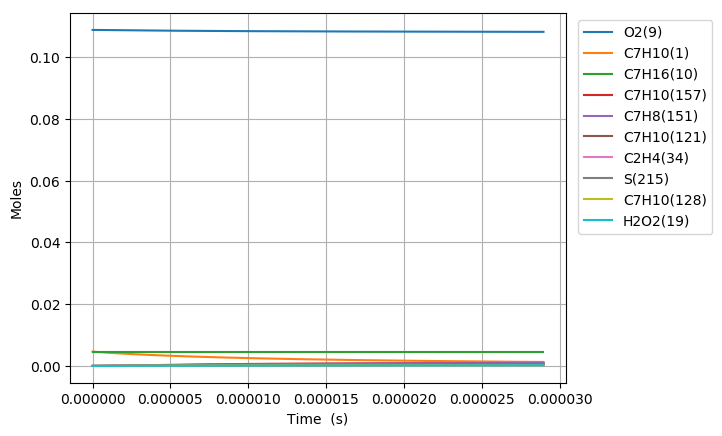

The data file committed next to this chart (first rows):
Time (s), Volume (m^3), H(11), O(12), OH(13), H2(14), H2O(15), Ar(16), He(17), HO2(18), H2O2(19), N2, Ne, C7H10(1), CO(2), CO2(3), CH4(4), C2H2(5), C4H4(6), C5H6(7), C5H5(8), O2(9), C7H16(10), C7H10(60)
0.0, 0.004748, 0.0, 0.0, 0.0, 0.0, 0.0, 0.0, 0.0, 0.0, 0.0, 0.8803, 0.0, 0.00463, 0.0, 0.0, 0.0, 0.0, 0.0, 0.0, 0.0, 0.1088, 0.00463, 0.0
1.9598546614439474e-18, 0.004748, 3.8886661376892988e-23, 1.6985947007892182e-35, 1.6962841987004953e-35, 4.9661441238740156e-54, 3.2963783422770145e-46, 0.0, 0.0, 3.6151925624924822e-23, 3.7193175741642098e-38, 0.8803, 0.0, 0.00463, 0.0, 0.0, 0.0, 0.0, 0.0, 0.0, 0.0, 0.1088, 0.00463, 1.2798509966981113e-16
5.4875930520430524e-18, 0.004748, 1.0888265195718298e-22, 1.0252026459271755e-34, 1.0245556567959178e-34, 7.5048596050201886e-53, 3.9134603907593022e-45, 0.0, 0.0, 1.012257263251496e-22, 2.2464740778690898e-37, 0.8803, 0.0, 0.00463, 0.0, 0.0, 0.0, 0.0, 0.0, 0.0, 0.0, 0.1088, 0.00463, 3.5835827907476618e-16
1.2543069833241263e-17, 0.004748, 2.4887463352529341e-22, 4.9342737723622676e-34, 4.9327944615333196e-34, 8.0734357758709501e-52, 3.8422586327436049e-44, 0.0, 0.0, 2.3137466602702174e-22, 1.0815869432566281e-36, 0.8803, 0.0, 0.00463, 0.0, 0.0, 0.0, 0.0, 0.0, 0.0, 0.0, 0.1088, 0.00463, 8.191046378818562e-16
2.6654023395637687e-17, 0.004748, 5.28858598291636e-22, 2.1545957171497017e-33, 2.1542809444523169e-33, 7.4209710152250201e-51, 3.3984342622732911e-43, 0.0, 0.0, 4.916778986363181e-22, 4.7236303680252523e-36, 0.8803, 0.0, 0.00463, 0.0, 0.0, 0.0, 0.0, 0.0, 0.0, 0.0, 0.1088, 0.00463, 1.740597355484757e-15
5.487593052043053e-17, 0.004748, 1.0888265343448078e-21, 8.9943504933302673e-33, 8.993698930434218e-33, 6.3489554738702607e-50, 2.856588787200722e-42, 0.0, 0.0, 1.0123057766760499e-21, 1.9720695179522021e-35, 0.8803, 0.0, 0.00463, 0.0, 0.0, 0.0, 0.0, 0.0, 0.0, 0.0, 0.1088, 0.00463, 3.5835827906454397e-15
1.1131974477001623e-16, 0.004748, 2.2087624325330929e-21, 3.6743545533881945e-32, 3.6742195179757011e-32, 5.2497013540601177e-49, 2.3420041045753725e-41, 0.0, 0.0, 2.053647184032021e-21, 8.056930102580265e-35, 0.8803, 0.0, 0.00463, 0.0, 0.0, 0.0, 0.0, 0.0, 0.0, 0.0, 0.1088, 0.00463, 7.2695536607863335e-15
2.2420737326918763e-16, 0.004748, 4.4486343332373994e-21, 1.4852078238985697e-31, 1.4851783134642461e-31, 4.2693963918541443e-48, 1.8966156907453408e-40, 0.0, 0.0, 4.1366726037904837e-21, 3.2570493265231049e-34, 0.8803, 0.0, 0.00463, 0.0, 0.0, 0.0, 0.0, 0.0, 0.0, 0.0, 0.1088, 0.00463, 1.4641495400346222e-14
4.499826302675303e-16, 0.004748, 8.9283785519567739e-21, 5.9719148177659115e-31, 5.9718369882053671e-31, 3.4441107376038604e-47, 1.5265613840200742e-39, 0.0, 0.0, 8.3040938630524366e-21, 1.3098939965670391e-33, 0.8803, 0.0, 0.00463, 0.0, 0.0, 0.0, 0.0, 0.0, 0.0, 0.0, 0.1088, 0.00463, 2.9385378876578433e-14
9.015331442642157e-16, 0.004748, 1.7887868658637296e-20, 2.3950044918263693e-30, 2.3949739780814096e-30, 2.7676021277319504e-46, 1.2249694902902009e-38, 0.0, 0.0, 1.6644418057189462e-20, 5.2552563040824739e-33, 0.8803, 0.0, 0.00463, 0.0, 0.0, 0.0, 0.0, 0.0, 0.0, 0.0, 0.1088, 0.00463, 5.8873145817492543e-14
1.804634172257587e-15, 0.004748, 3.5806855548955824e-20, 9.5925706252455008e-30, 9.5923900238506754e-30, 2.2203473898056191e-45, 9.8146644079485179e-38, 0.0, 0.0, 3.3346993121419667e-20, 2.1064421608489051e-32, 0.8803, 0.0, 0.00463, 0.0, 0.0, 0.0, 0.0, 0.0, 0.0, 0.0, 0.1088, 0.00463, 1.1784867965311949e-13
3.610836228244329e-15, 0.004748, 7.1644856037346772e-20, 3.8395892684628451e-29, 3.8394574544364434e-29, 1.7809163218973488e-44, 7.8577023173645929e-37, 0.0, 0.0, 6.6839849742490785e-20, 8.444054920966614e-32, 0.8803, 0.0, 0.00463, 0.0, 0.0, 0.0, 0.0, 0.0, 0.0, 0.0, 0.1088, 0.00463, 2.3579974713956872e-13
5.417038284231072e-15, 0.004748, 1.0748288323341565e-19, 8.1607833869374325e-29, 8.1604121973848421e-29, 5.2934065708248012e-44, 2.2472506601254863e-36, 0.0, 0.0, 1.0042041264513958e-19, 1.796588018238377e-31, 0.8803, 0.0, 0.00463, 0.0, 0.0, 0.0, 0.0, 0.0, 0.0, 0.0, 0.1088, 0.00463, 3.5375081444121326e-13
7.223240340217814e-15, 0.004748, 1.4332093713708662e-19, 1.3922882350585341e-28, 1.392210427923075e-28, 1.1546944458771317e-43, 4.7406152692693406e-36, 0.0, 0.0, 1.3408868161846117e-19, 3.0680351337458935e-31, 0.8803, 0.0, 0.00463, 0.0, 0.0, 0.0, 0.0, 0.0, 0.0, 0.0, 0.1088, 0.00463, 4.7170188155805326e-13
1.0835644452191299e-14, 0.004748, 2.1499710762530066e-19, 2.8828928907104887e-28, 2.8826814019850711e-28, 3.3589197007606967e-43, 1.2949525572650939e-35, 0.0, 0.0, 2.0163105968946041e-19, 6.3628497277073891e-31, 0.8803, 0.0, 0.00463, 0.0, 0.0, 0.0, 0.0, 0.0, 0.0, 0.0, 0.1088, 0.00463, 7.0760401535800891e-13
1.4448048564164784e-14, 0.004748, 2.866733763262641e-19, 4.903405312416834e-28, 4.9029637510432944e-28, 7.3585352221681932e-43, 2.7096502225711682e-35, 0.0, 0.0, 2.6949596251307755e-19, 1.0838739674726911e-30, 0.8803, 0.0, 0.00463, 0.0, 0.0, 0.0, 0.0, 0.0, 0.0, 0.0, 0.1088, 0.00463, 9.4350614847837328e-13
1.806045267613827e-14, 0.004748, 3.5834975025466835e-19, 7.4917047503095241e-28, 7.4909018452427921e-28, 1.383005800492506e-42, 4.933039291688902e-35, 0.0, 0.0, 3.3770642616466966e-19, 1.6585707773950281e-30, 0.8803, 0.0, 0.00463, 0.0, 0.0, 0.0, 0.0, 0.0, 0.0, 0.0, 0.1088, 0.00463, 1.1794082808706056e-12
2.5285260900085238e-14, 0.004748, 5.0170282040016316e-19, 1.4407524215244859e-27, 1.4405406851320214e-27, 3.8008160354562343e-42, 1.3025524769394998e-34, 0.0, 0.0, 4.7518573255756596e-19, 3.2010936541816585e-30, 0.8803, 0.0, 0.00463, 0.0, 0.0, 0.0, 0.0, 0.0, 0.0, 0.0, 0.1088, 0.00463, 1.6512125434249405e-12
3.973487734797918e-14, 0.004748, 7.884102419419401e-19, 3.5154605406466557e-27, 3.5146424548543419e-27, 1.5232740722690144e-41, 5.0370931609512858e-34, 0.0, 0.0, 7.5435191492037227e-19, 7.87084221721477e-30, 0.8803, 0.0, 0.00463, 0.0, 0.0, 0.0, 0.0, 0.0, 0.0, 0.0, 0.1088, 0.00463, 2.5948210596676833e-12
5.4184493795873116e-14, 0.004748, 1.0751193732607799e-18, 6.513171058837901e-27, 6.5111413073111831e-27, 3.8423265195072727e-41, 1.2501172225468442e-33, 0.0, 0.0, 1.0391329402776942e-18, 1.4684974877287327e-29, 0.8803, 0.0, 0.00463, 0.0, 0.0, 0.0, 0.0, 0.0, 0.0, 0.0, 0.1088, 0.00463, 3.5384295640790664e-12
6.863411024376706e-14, 0.004748, 1.3618302139341613e-18, 1.0433884509891974e-26, 1.0429833866353516e-26, 7.7554356338526481e-41, 2.495143956154121e-33, 0.0, 0.0, 1.3295274381471808e-18, 2.3684157031845269e-29, 0.8803, 0.0, 0.00463, 0.0, 0.0, 0.0, 0.0, 0.0, 0.0, 0.0, 0.1088, 0.00463, 4.4820380566618209e-12
8.3083726691661e-14, 0.004748, 1.6485427637962553e-18, 1.5277747545717868e-26, 1.5270655917363104e-26, 1.37062238689716e-40, 4.368756687996094e-33, 0.0, 0.0, 1.625534881111699e-18, 3.4910782708145291e-29, 0.8803, 0.0, 0.00463, 0.0, 0.0, 0.0, 0.0, 0.0, 0.0, 0.0, 0.1088, 0.00463, 5.4256465374168938e-12
1.1198295958744886e-13, 0.004748, 2.2219729908767923e-18, 2.7735683814545106e-26, 2.7718668077928842e-26, 3.3433032062472787e-40, 1.0483724972422263e-32, 0.0, 0.0, 2.2343879742848939e-18, 6.4204157789866731e-29, 0.8803, 0.0, 0.00463, 0.0, 0.0, 0.0, 0.0, 0.0, 0.0, 0.0, 0.1088, 0.00463, 7.3128634634447146e-12
1.4088219248323674e-13, 0.004748, 2.7954100540382423e-18, 4.3888620340424956e-26, 4.3855127176686169e-26, 6.6792077623950114e-40, 2.0637597010457853e-32, 0.0, 0.0, 2.8656908245295491e-18, 1.0290650117829141e-28, 0.8803, 0.0, 0.00463, 0.0, 0.0, 0.0, 0.0, 0.0, 0.0, 0.0, 0.1088, 0.00463, 9.2000803421641559e-12
1.6978142537902462e-13, 0.004748, 3.3688539529009772e-18, 6.3738340192913484e-26, 6.3680036282244206e-26, 1.1793177662744721e-39, 3.5928018848264268e-32, 0.0, 0.0, 3.5194423130734058e-18, 1.5137763034264172e-28, 0.8803, 0.0, 0.00463, 0.0, 0.0, 0.0, 0.0, 0.0, 0.0, 0.0, 0.1088, 0.00463, 1.1087297173576193e-11
2.1217247860918976e-13, 0.004748, 4.210026738647473e-18, 9.9547304974492456e-26, 9.943388274482359e-26, 2.3436362939051173e-39, 6.990045491012777e-32, 0.0, 0.0, 4.5190166503556329e-18, 2.4089119909462667e-28, 0.8803, 0.0, 0.00463, 0.0, 0.0, 0.0, 0.0, 0.0, 0.0, 0.0, 0.1088, 0.00463, 1.3855575036598021e-11
2.545635318393549e-13, 0.004748, 5.0512142311870157e-18, 1.433199868184168e-25, 1.4312435170255503e-25, 4.1274879844214778e-39, 1.205793681620317e-31, 0.0, 0.0, 5.5668890765992921e-18, 3.5328146835261033e-28, 0.8803, 0.0, 0.00463, 0.0, 0.0, 0.0, 0.0, 0.0, 0.0, 0.0, 0.1088, 0.00463, 1.6623852797831159e-11
2.969545850695201e-13, 0.004748, 5.8924164297014716e-18, 1.9506195575794046e-25, 1.9475160268353618e-25, 6.6812806714195772e-39, 1.9130457703029547e-31, 0.0, 0.0, 6.6630571934112464e-18, 4.8964707537525284e-28, 0.8803, 0.0, 0.00463, 0.0, 0.0, 0.0, 0.0, 0.0, 0.0, 0.0, 0.1088, 0.00463, 1.9392130457276444e-11
3.3934563829968526e-13, 0.004748, 6.7336333333319115e-18, 2.5477872274091732e-25, 2.5431576001038077e-25, 1.0163660530453285e-38, 2.8540237609433952e-31, 0.0, 0.0, 7.807518432898136e-18, 6.510834116452282e-28, 0.8803, 0.0, 0.00463, 0.0, 0.0, 0.0, 0.0, 0.0, 0.0, 0.0, 0.1088, 0.00463, 2.2160408014935086e-11
3.817366915298504e-13, 0.004748, 7.5748649412667478e-18, 3.2247582660684486e-25, 3.2181696376997599e-25, 1.4742951544623167e-38, 4.0620784556124618e-31, 0.0, 0.0, 9.000270347152765e-18, 8.3869013272834398e-28, 0.8803, 0.0, 0.00463, 0.0, 0.0, 0.0, 0.0, 0.0, 0.0, 0.0, 0.1088, 0.00463, 2.4928685470808036e-11
4.665187979901808e-13, 0.004748, 9.2573722668104608e-18, 4.8183312329360611e-25, 4.8063102403154796e-25, 2.7906815457603271e-38, 7.4126928418559101e-31, 0.0, 0.0, 1.153063627621919e-17, 1.2968150775198774e-27, 0.8803, 0.0, 0.00463, 0.0, 0.0, 0.0, 0.0, 0.0, 0.0, 0.0, 0.1088, 0.00463, 3.0465240077200997e-11
5.513009044505111e-13, 0.004748, 1.0939938400146905e-17, 6.7317808044267898e-25, 6.7119485993287665e-25, 4.7702004183212314e-38, 1.2231751519926281e-30, 0.0, 0.0, 1.4254135733378153e-17, 1.8728472593715868e-27, 0.8803, 0.0, 0.00463, 0.0, 0.0, 0.0, 0.0, 0.0, 0.0, 0.0, 0.1088, 0.00463, 3.6001794276462379e-11
6.360830109108414e-13, 0.004748, 1.2622563335470658e-17, 8.9655497366336668e-25, 8.935095874194634e-25, 7.5811838166085144e-38, 1.8786339499180713e-30, 0.0, 0.0, 1.7170750181175232e-17, 2.5756415868413482e-27, 0.8803, 0.0, 0.00463, 0.0, 0.0, 0.0, 0.0, 0.0, 0.0, 0.0, 0.1088, 0.00463, 4.1538348068597858e-11
7.208651173711718e-13, 0.004748, 1.4305247067213112e-17, 1.1520080032635577e-24, 1.1475762996788556e-24, 1.1406224298139956e-37, 2.7343416194247319e-30, 0.0, 0.0, 2.0280461386505077e-17, 3.414069517426437e-27, 0.8803, 0.0, 0.00463, 0.0, 0.0, 0.0, 0.0, 0.0, 0.0, 0.0, 0.1088, 0.00463, 4.7074901453612772e-11
8.056472238315021e-13, 0.004748, 1.5987989590013771e-17, 1.4395812880333732e-24, 1.4333960619847672e-24, 1.6441874010002737e-37, 3.8169804467605339e-30, 0.0, 0.0, 2.3583251360041295e-17, 4.397018270768393e-27, 0.8803, 0.0, 0.00463, 0.0, 0.0, 0.0, 0.0, 0.0, 0.0, 0.0, 0.1088, 0.00463, 5.2611454431512188e-11
8.904293302918324e-13, 0.004748, 1.7670790898770614e-17, 1.7593189231206695e-24, 1.7509699426723535e-24, 2.2899122508409603e-37, 5.153236223351643e-30, 0.0, 0.0, 2.7079102525628413e-17, 5.5333971270424081e-27, 0.8803, 0.0, 0.00463, 0.0, 0.0, 0.0, 0.0, 0.0, 0.0, 0.0, 0.1088, 0.00463, 5.8148007002300616e-11
9.752114367521628e-13, 0.004748, 1.935365098866577e-17, 2.1112650089701114e-24, 2.1002990298395218e-24, 3.1003796228991275e-37, 6.7698063098248236e-30, 0.0, 0.0, 3.0767997809977712e-17, 6.8321406490244323e-27, 0.8803, 0.0, 0.00463, 0.0, 0.0, 0.0, 0.0, 0.0, 0.0, 0.0, 0.1088, 0.00463, 6.3684559165981785e-11
1e-12, 0.004748, 1.9845696150363438e-17, 2.2202584809060527e-24, 2.2084355054115331e-24, 3.371903779082561e-37, 7.2992738116932947e-30, 0.0, 0.0, 3.1883025691932799e-17, 7.2438353964991478e-27, 0.8803, 0.0, 0.00463, 0.0, 0.0, 0.0, 0.0, 0.0, 0.0, 0.0, 0.1088, 0.00463, 6.5303334314338425e-11
1.0892463053025534e-12, 0.004748, 2.1617248768586512e-17, 2.635517366062159e-24, 2.620241052855129e-24, 4.4928064109729084e-37, 9.4331764735847994e-30, 0.0, 0.0, 3.6034105723201156e-17, 8.8508101298949952e-27, 0.8803, 0.0, 0.00463, 0.0, 0.0, 0.0, 0.0, 0.0, 0.0, 0.0, 0.1088, 0.00463, 7.1131412872904292e-11
1.203281173852944e-12, 0.004748, 2.3880952871774066e-17, 3.2182255089943218e-24, 3.197636628473071e-24, 6.2896208312405924e-37, 1.2716942586975613e-29, 0.0, 0.0, 4.1649383509462766e-17, 1.1201277797289431e-26, 0.8803, 0.0, 0.00463, 0.0, 0.0, 0.0, 0.0, 0.0, 0.0, 0.0, 0.1088, 0.00463, 7.8578265843334366e-11
1.3173160424033346e-12, 0.004748, 2.6144763288345983e-17, 3.8594964400208275e-24, 3.8324883848143619e-24, 8.5582095942526141e-37, 1.6686061834550194e-29, 0.0, 0.0, 4.7613792457950546e-17, 1.3905462820673078e-26, 0.8803, 0.0, 0.00463, 0.0, 0.0, 0.0, 0.0, 0.0, 0.0, 0.0, 0.1088, 0.00463, 8.60251180772783e-11
1.4313509109537253e-12, 0.004748, 2.840868000908369e-17, 4.5594370893688935e-24, 4.5247989641385468e-24, 1.1370715613749856e-36, 2.1405503847795434e-29, 0.0, 0.0, 5.3927294942139095e-17, 1.6985357510037219e-26, 0.8803, 0.0, 0.00463, 0.0, 0.0, 0.0, 0.0, 0.0, 0.0, 0.0, 0.1088, 0.00463, 9.3471969574741136e-11
1.5453857795041159e-12, 0.004748, 3.0672703025321127e-17, 5.3181542397780082e-24, 5.2745709857038337e-24, 1.4804018915987025e-36, 2.6940226857276017e-29, 0.0, 0.0, 6.0589854139948679e-17, 2.0463019311743709e-26, 0.8803, 0.0, 0.00463, 0.0, 0.0, 0.0, 0.0, 0.0, 0.0, 0.0, 0.1088, 0.00463, 1.0091882033572759e-10
1.6594206480545065e-12, 0.004748, 3.2936832329042818e-17, 6.1357546617719981e-24, 6.0818071143094384e-24, 1.8939796366978513e-36, 3.3355219461732175e-29, 0.0, 0.0, 6.7601434385787603e-17, 2.4360585298308135e-26, 0.8803, 0.0, 0.00463, 0.0, 0.0, 0.0, 0.0, 0.0, 0.0, 0.0, 0.1088, 0.00463, 1.0836567036024106e-10
1.7734555166048972e-12, 0.004748, 3.5201067912670774e-17, 7.0123449312437214e-24, 6.946509968508801e-24, 2.3864449565935603e-36, 4.0715443869551216e-29, 0.0, 0.0, 7.4962000573346546e-17, 2.8700252674536393e-26, 0.8803, 0.0, 0.00463, 0.0, 0.0, 0.0, 0.0, 0.0, 0.0, 0.0, 0.1088, 0.00463, 1.1581251964828506e-10
1.8874903851552878e-12, 0.004748, 3.7465409769248314e-17, 7.9480316531636184e-24, 7.868682232628331e-24, 2.9669187613585247e-36, 4.9085905701917791e-29, 0.0, 0.0, 8.2671518766743332e-17, 3.3504302714546503e-26, 0.8803, 0.0, 0.00463, 0.0, 0.0, 0.0, 0.0, 0.0, 0.0, 0.0, 0.1088, 0.00463, 1.2325936819986167e-10
2.0015252537056782e-12, 0.004748, 3.9729857892101965e-17, 8.9429211465574136e-24, 8.848326498168109e-24, 3.6449900432919211e-36, 5.8531555889929024e-29, 0.0, 0.0, 9.0729955214797795e-17, 3.8795067018524658e-26, 0.8803, 0.0, 0.00463, 0.0, 0.0, 0.0, 0.0, 0.0, 0.0, 0.0, 0.1088, 0.00463, 1.3070621601497393e-10
2.115560122256069e-12, 0.004748, 4.1994412275080502e-17, 9.9971197214116626e-24, 9.8854454028182836e-24, 4.4307265977776098e-36, 6.911737698882652e-29, 0.0, 0.0, 9.9137277126506462e-17, 4.4594957173079046e-26, 0.8803, 0.0, 0.00463, 0.0, 0.0, 0.0, 0.0, 0.0, 0.0, 0.0, 0.1088, 0.00463, 1.3815306309362397e-10
2.22959499080646e-12, 0.004748, 4.4259072912489233e-17, 1.1110733636803185e-23, 1.0980041609696164e-23, 5.334673784771528e-36, 8.0908369976823135e-29, 0.0, 0.0, 1.0789345250902359e-16, 5.0926460289384629e-26, 0.8803, 0.0, 0.00463, 0.0, 0.0, 0.0, 0.0, 0.0, 0.0, 0.0, 0.1088, 0.00463, 1.4559990943581307e-10
2.3436298593568507e-12, 0.004748, 4.6523839799065111e-17, 1.228386910367014e-23, 1.2132117808565708e-23, 6.367854457127537e-36, 9.3969555141352819e-29, 0.0, 0.0, 1.1699845013281909e-16, 5.7812139295148541e-26, 0.8803, 0.0, 0.00463, 0.0, 0.0, 0.0, 0.0, 0.0, 0.0, 0.0, 0.1088, 0.00463, 1.5304675504154215e-10
2.4576647279072415e-12, 0.004748, 4.8788712929797636e-17, 1.3516632121458517e-23, 1.3341676634057026e-23, 7.5417629749827317e-36, 1.083659209478731e-28, 0.0, 0.0, 1.2645223901645454e-16, 6.5274615437006459e-26, 0.8803, 0.0, 0.00463, 0.0, 0.0, 0.0, 0.0, 0.0, 0.0, 0.0, 0.1088, 0.00463, 1.6049359991081247e-10
2.5716995964576324e-12, 0.004748, 5.1053692300045842e-17, 1.4809128626534849e-23, 1.4608720739686103e-23, 8.8683703821250278e-36, 1.2416247054171006e-28, 0.0, 0.0, 1.362547888233206e-16, 7.3336584172193695e-26, 0.8803, 0.0, 0.00463, 0.0, 0.0, 0.0, 0.0, 0.0, 0.0, 0.0, 0.1088, 0.00463, 1.6794044404362513e-10
2.685734465008023e-12, 0.004748, 5.3318777905374931e-17, 1.6161464338663996e-23, 1.5933252721268333e-23, 1.0360119074757222e-35, 1.4142417346603843e-28, 0.0, 0.0, 1.4640606938591366e-16, 8.2020798690626671e-26, 0.8803, 0.0, 0.00463, 0.0, 0.0, 0.0, 0.0, 0.0, 0.0, 0.0, 0.1088, 0.00463, 1.753872874399817e-10
2.799769333558414e-12, 0.004748, 5.5583969741804761e-17, 1.7573745046979062e-23, 1.7315275259663908e-23, 1.2029932959655812e-35, 1.6021605539586073e-28, 0.0, 0.0, 1.5690605150618609e-16, 9.1350100590705499e-26, 0.8803, 0.0, 0.00463, 0.0, 0.0, 0.0, 0.0, 0.0, 0.0, 0.0, 0.1088, 0.00463, 1.8283413009988244e-10
2.913804202108805e-12, 0.004748, 5.7849267805471559e-17, 1.9046076267222248e-23, 1.8754790949759206e-23, 1.3891205429242916e-35, 1.8060309034297511e-28, 0.0, 0.0, 1.6775470593427566e-16, 1.0134738306598582e-25, 0.8803, 0.0, 0.00463, 0.0, 0.0, 0.0, 0.0, 0.0, 0.0, 0.0, 0.1088, 0.00463, 1.9028097202332877e-10
3.0278390706591957e-12, 0.004748, 6.011467209292332e-17, 2.0578563579482741e-23, 2.0251802468854663e-23, 1.5957811185696187e-35, 2.0265030689477371e-28, 0.0, 0.0, 1.7895200431583828e-16, 1.1203562718621139e-25, 0.8803, 0.0, 0.00463, 0.0, 0.0, 0.0, 0.0, 0.0, 0.0, 0.0, 0.1088, 0.00463, 1.9772781321032083e-10
3.1418739392095865e-12, 0.004748, 6.238018260092109e-17, 2.2171312432503057e-23, 2.1806312478919834e-23, 1.8244099275448439e-35, 2.2642272669577048e-28, 0.0, 0.0, 1.9049791860012384e-16, 1.2343788086995334e-25, 0.8803, 0.0, 0.00463, 0.0, 0.0, 0.0, 0.0, 0.0, 0.0, 0.0, 0.1088, 0.00463, 2.0517465366085896e-10
3.2559088077599773e-12, 0.004748, 6.4645799326460678e-17, 2.3824428178116005e-23, 2.3418323643785503e-23, 2.0764894337113064e-35, 2.5198537522316548e-28, 0.0, 0.0, 2.0239242112375172e-16, 1.3557726257178524e-25, 0.8803, 0.0, 0.00463, 0.0, 0.0, 0.0, 0.0, 0.0, 0.0, 0.0, 0.1088, 0.00463, 2.1262149337494346e-10
3.4839785448607586e-12, 0.004748, 6.9177351419000044e-17, 2.7312181065320464e-23, 2.68148600000567e-23, 2.6571674593934981e-35, 3.0874141480015782e-28, 0.0, 0.0, 2.2722708137538129e-16, 1.6216021438639125e-25, 0.8803, 0.0, 0.00463, 0.0, 0.0, 0.0, 0.0, 0.0, 0.0, 0.0, 0.1088, 0.00463, 2.2751517059375345e-10
3.6892413082514615e-12, 0.004748, 7.3256111539916333e-17, 3.0658667867194004e-23, 3.0068423193107728e-23, 3.2758231889697063e-35, 3.665966957055069e-28, 0.0, 0.0, 2.5077017550416362e-16, 1.888391656309814e-25, 0.8803, 0.0, 0.00463, 0.0, 0.0, 0.0, 0.0, 0.0, 0.0, 0.0, 0.1088, 0.00463, 2.4091947757201505e-10
... 609 more rows
